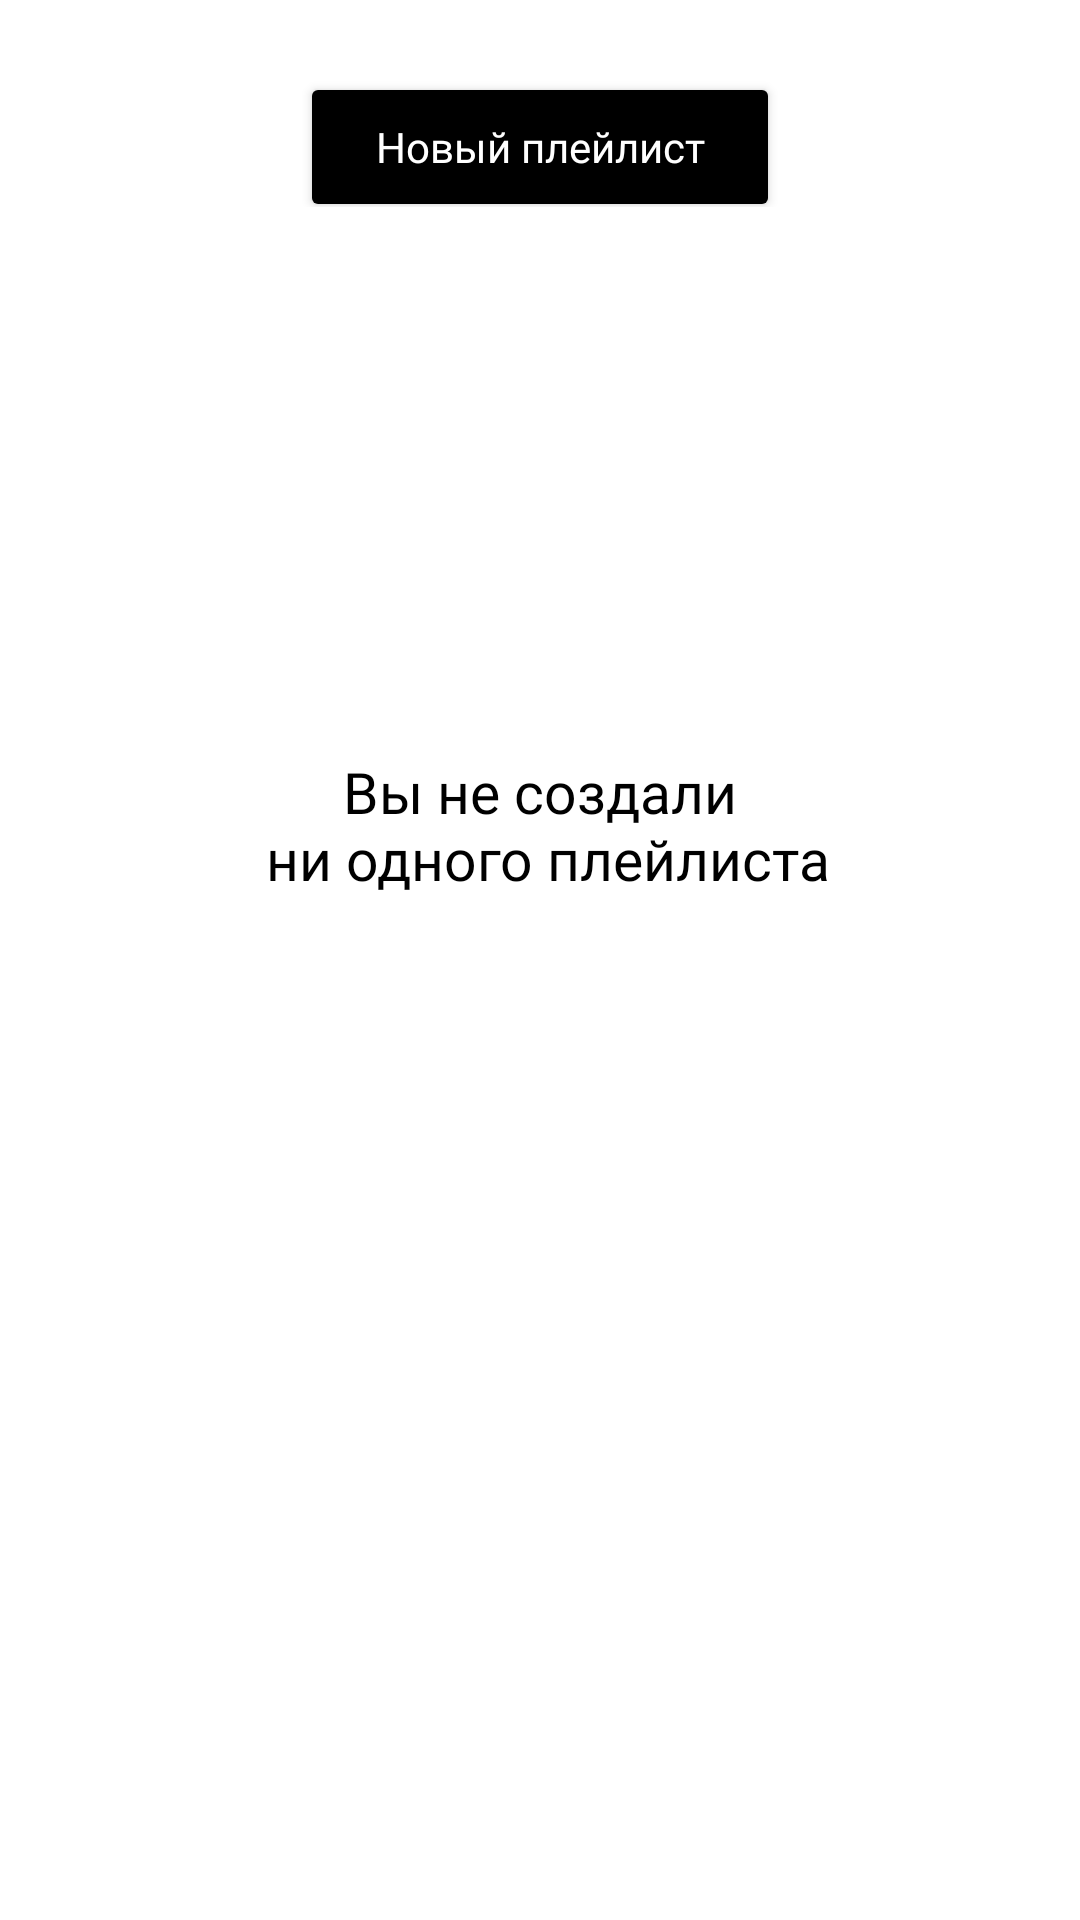

This screen was rendered from an Android layout file. Write that file and the resources it references.
<!-- AndroidManifest.xml: application theme Base.Theme.PlayListMaker -->
<!-- res/layout/empty_media_fragment.xml -->
<?xml version="1.0" encoding="utf-8"?>
<LinearLayout xmlns:android="http://schemas.android.com/apk/res/android"
    xmlns:tools="http://schemas.android.com/tools"
    xmlns:app="http://schemas.android.com/apk/res-auto"
    android:orientation="vertical"
    android:layout_width="match_parent"
    android:layout_height="match_parent">

    <LinearLayout xmlns:android="http://schemas.android.com/apk/res/android"
        android:orientation="vertical"
        android:layout_width="match_parent"
        android:layout_height="45dp"
        android:layout_marginTop="24dp">

    <Button
        android:id="@+id/button_new_playlist"
        android:layout_width="160dp"
        android:layout_height="50dp"
        android:layout_gravity="center_horizontal"
        android:layout_weight="0"
        android:backgroundTint="?attr/colorSecondary"
        android:fontFamily="@font/ys_display_medium"
        android:text="@string/text_new_paylist"
        android:textAllCaps="false"
        android:textColor="?attr/colorOnSecondary"
        android:textFontWeight="500"
        android:textSize="14sp"
        app:cornerRadius="54dp" />

    </LinearLayout>

    <ImageView
        android:id="@+id/image_empty"
        android:layout_width="120dp"
        android:layout_height="120dp"
        android:layout_gravity="center_horizontal"
        android:layout_marginTop="46dp"
        android:scaleType="centerCrop"
        android:src="@drawable/not_found"
        />

    <TextView
        android:id="@+id/media_empty_text"
        android:layout_width="wrap_content"
        android:layout_height="wrap_content"
        android:layout_gravity="center_horizontal"
        android:layout_marginTop="@dimen/dp_16"
        android:fontFamily="@font/ys_display_medium"
        android:text="@string/text_playlist_empty"
        android:textAlignment="center"
        android:textColor="?attr/colorSecondary"
        android:textFontWeight="400"
        android:textSize="19sp" />

</LinearLayout>
<!-- resources referenced by this layout -->
<resources>
  <dimen name="dp_16">16dp</dimen>
  <string name="text_new_paylist">Новый плейлист</string>
  <string name="text_playlist_empty">Вы не создали\n ни одного плейлиста</string>
  <style name="Base.Theme.PlayListMaker" parent="Theme.MaterialComponents.DayNight.NoActionBar">
          <item name="colorPrimary">@color/for_textEditBack</item>
          <item name="colorPrimaryVariant">@color/for_textEditHint</item>
          <item name="colorSecondary">@color/black</item>
          <item name="colorSecondaryVariant">@color/for_textEditHint</item>
          <item name="colorOnSecondary">@color/white</item>
          <item name="colorAccent">@color/for_cursor</item>
          <item name="colorOnSurfaceVariant">@color/bottom_bar_color</item>
          <item name="colorOnPrimaryFixed">@color/for_textEditBack</item>
      </style>
  <color name="for_textEditBack">#E6E8EB</color>
  <color name="for_textEditHint">#AEAFB4</color>
  <color name="black">#FF000000</color>
  <color name="white">#FFFFFFFF</color>
  <color name="for_cursor">#3772E7</color>
</resources>
